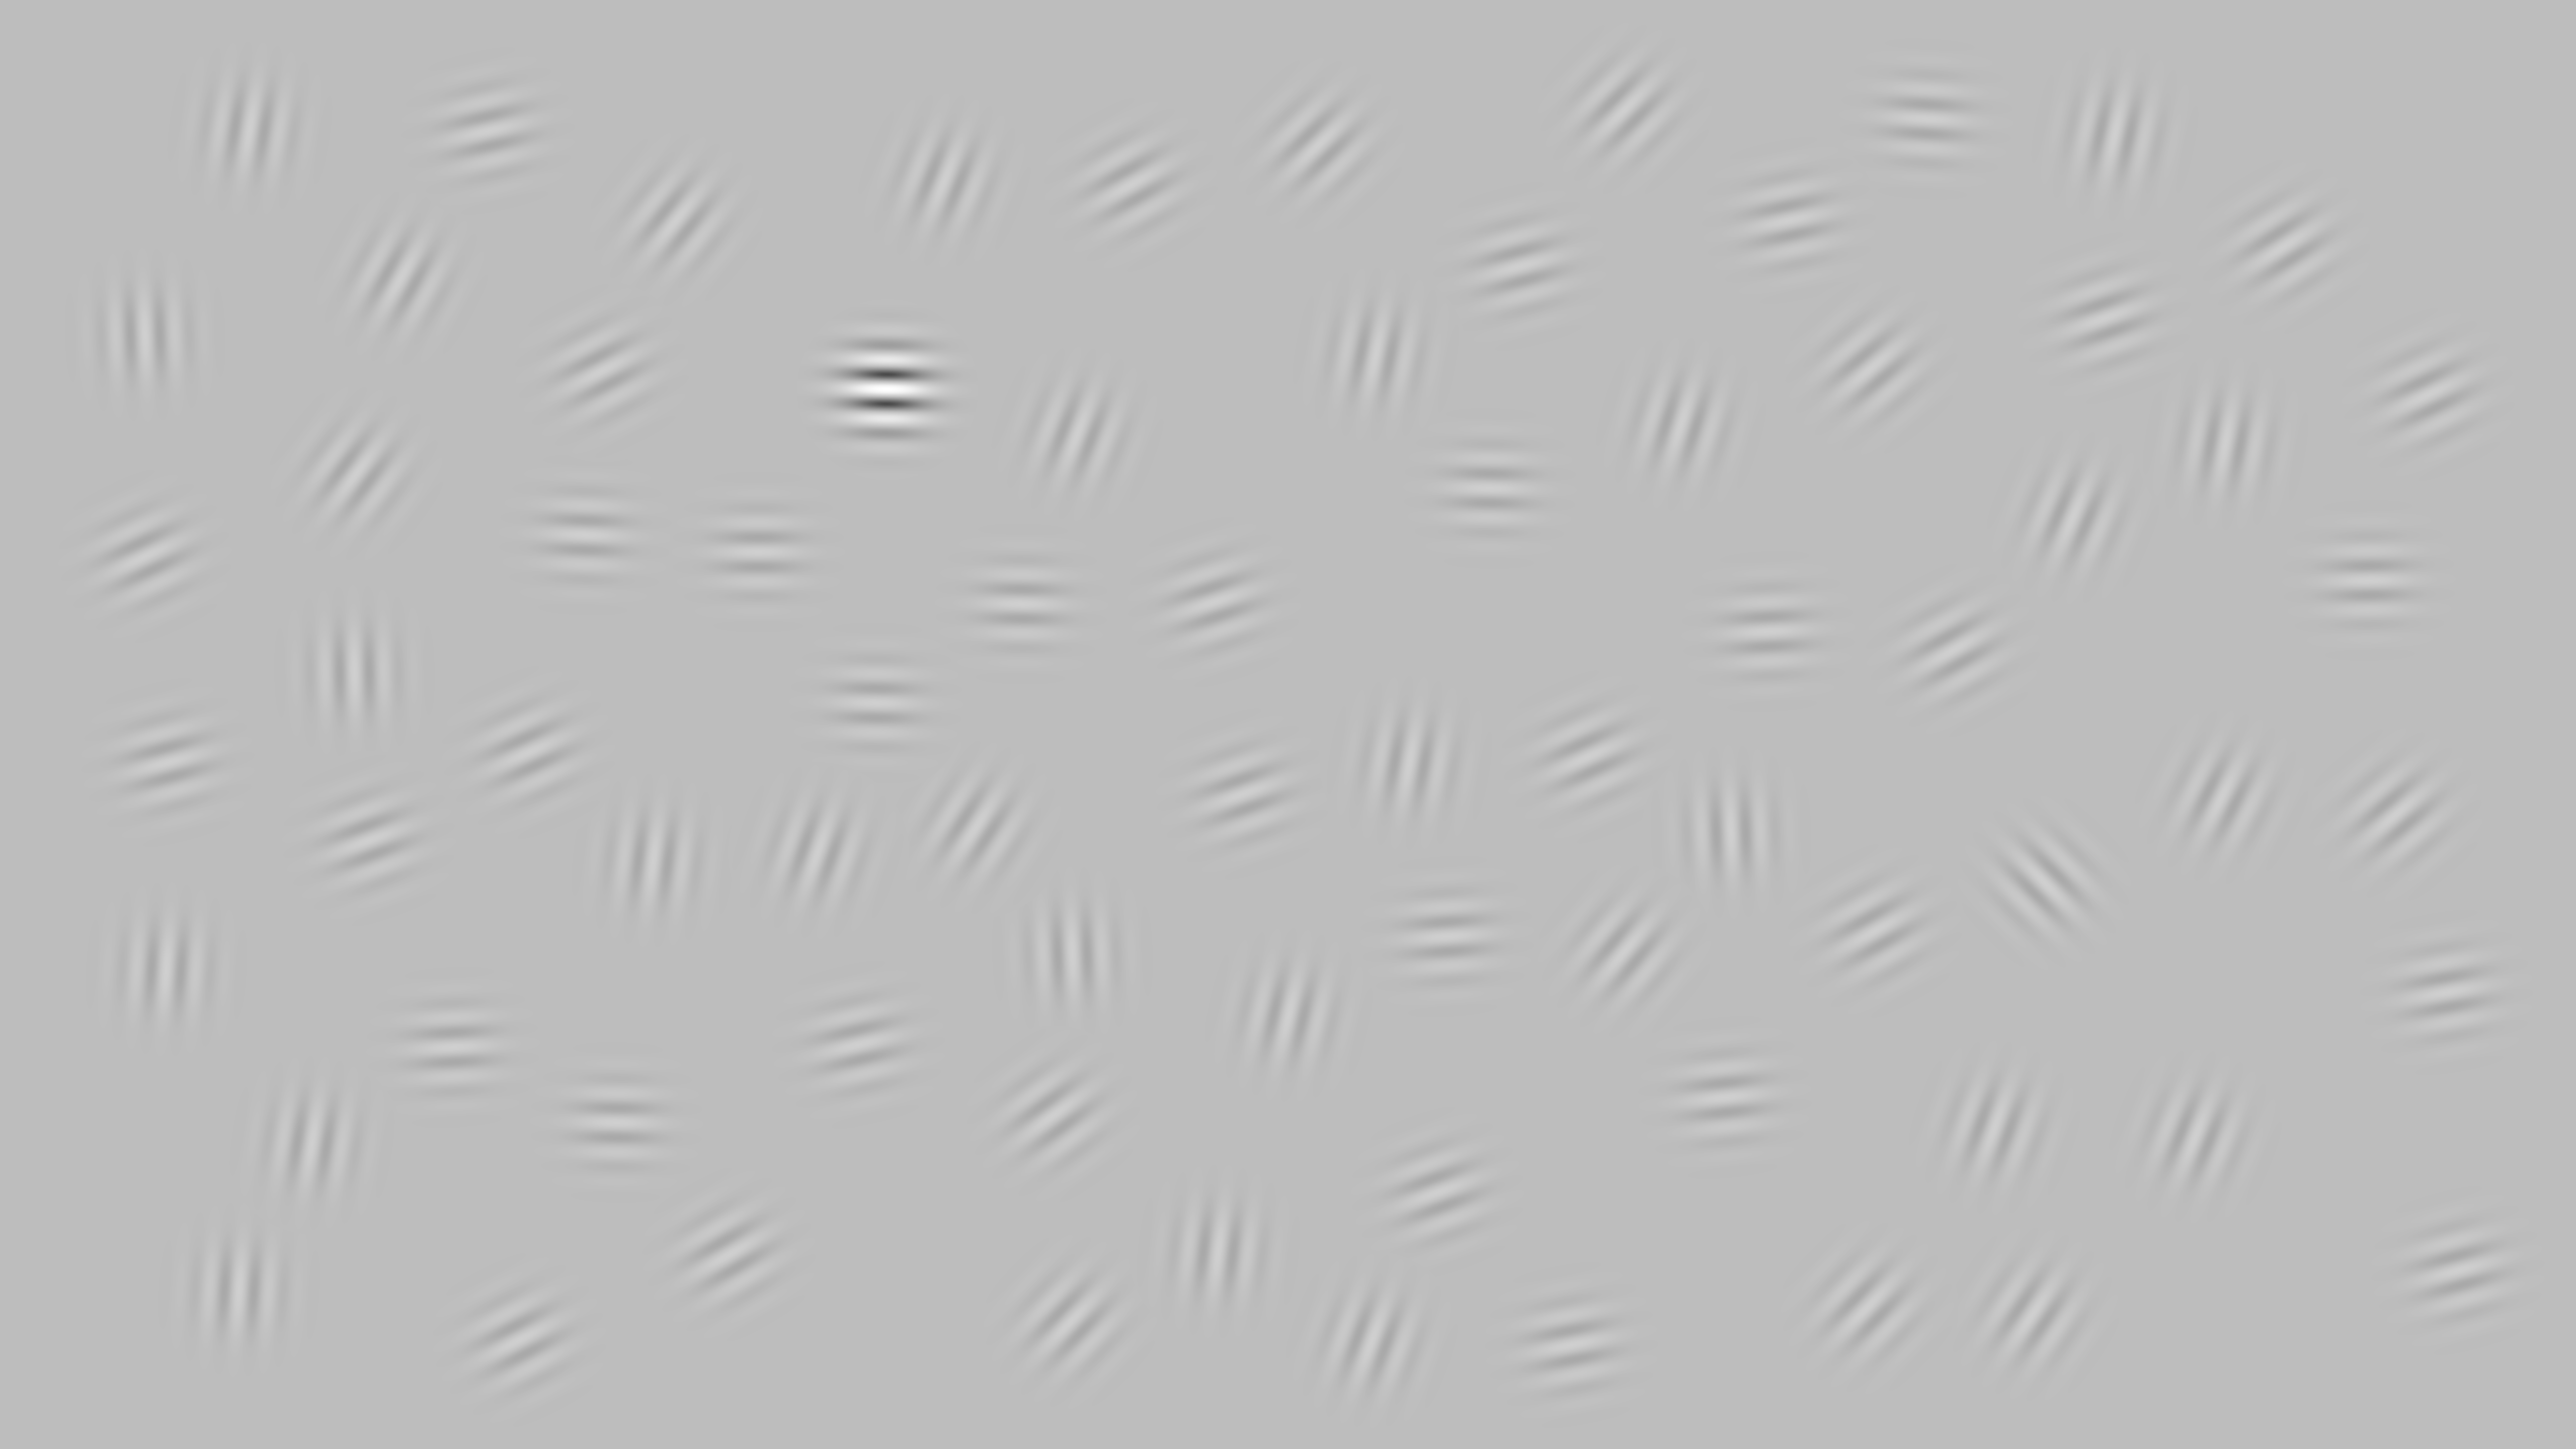

The data file committed next to this chart (first rows):
4064, 1707, 2877, 1299, 901, 4539, 476, 4121, 4762, 1763, 1164, 4424, 3829, 2031, 2128, 3021, 621, 709, 3515, 4886, 1226, 3727, 289, 4863
1755, 2077, 1862, 1711, 2082, 491, 2564, 1028, 1620, 774, 1064, 882, 237, 1201, 2628, 530, 2272, 942, 1256, 2526, 2232, 1851, 666, 1973
0.25, 0.25, 0.25, 0.25, 0.25, 0.25, 0.25, 0.25, 0.25, 1, 0.25, 0.25, 0.25, 0.25, 0.25, 0.25, 0.25, 0.25, 0.25, 0.25, 0.25, 0.25, 0.25, 0.25
315, 437, 446, 367, 447, 418, 364, 383, 410, 451, 452, 370, 453, 451, 404, 435, 369, 397, 447, 435, 451, 421, 358, 440
